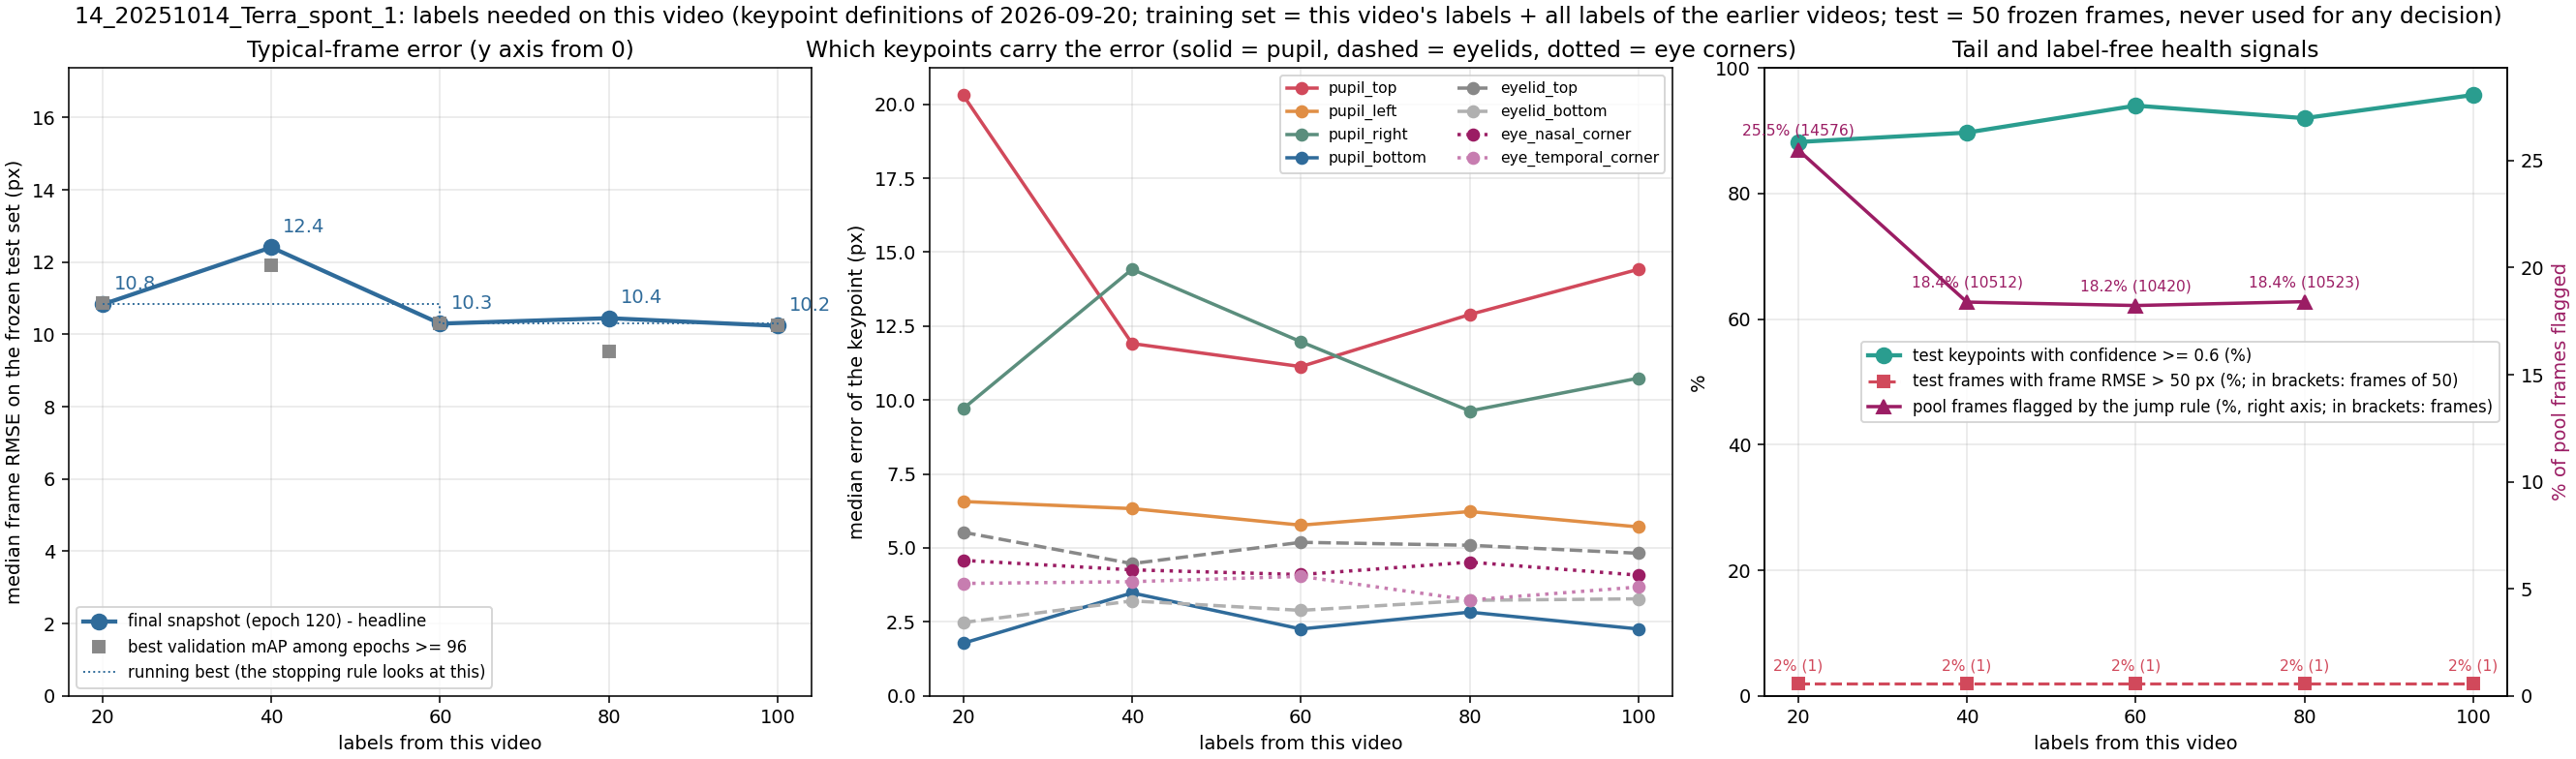

The table this chart was drawn from, first rows:
label, unit, seed, training_frames_this_video, median_frame_rmse_px, median_frame_mean_abs_px, overall_rmse_px, p90_frame_rmse_px, frac_frames_rmse_gt_50px, frac_points_conf_ge_0.6, n_test_frames, n_test_points, snapshot_rule, median_pupil_top_px, median_pupil_bottom_px, median_pupil_left_px, median_pupil_right_px, median_eyelid_top_px, median_eyelid_bottom_px, median_eye_nasal_corner_px, median_eye_temporal_corner_px
x020_step01_final, 14_20251014_Terra_spont_1, 42, 20, 10.83, 7.67, 29.02, 28.74, 0.02, 0.882, 50, 398, final snapshot (120), 20.3, 1.78, 6.57, 9.71, 5.53, 2.48, 4.58, 3.8
x020_step01_mAPlate, 14_20251014_Terra_spont_1, 42, 20, 10.87, 7.86, 38.19, 28.85, 0.02, 0.899, 50, 398, best validation mAP among epochs >= 96 (…, 21.36, 2.23, 6.51, 7.79, 4.62, 2.23, 4.3, 3.61
x040_step02_final, 14_20251014_Terra_spont_1, 42, 40, 12.41, 9.03, 27.68, 25.8, 0.02, 0.897, 50, 398, final snapshot (120), 11.91, 3.48, 6.33, 14.42, 4.47, 3.21, 4.26, 3.86
x040_step02_mAPlate, 14_20251014_Terra_spont_1, 42, 40, 11.92, 8.88, 27.58, 27.45, 0.02, 0.857, 50, 398, best validation mAP among epochs >= 96 (…, 18.0, 3.53, 6.42, 13.72, 4.83, 2.76, 4.1, 4.53
x005_step01_final_sub05a, 14_20251014_Terra_spont_1, 42, 5, 10.93, 7.98, 43.18, 16.72, 0.04, 0.786, 50, 398, final snapshot (120), 9.26, 2.5, 6.12, 10.89, 6.49, 1.73, 4.68, 3.63
x005_step01_mAPlate_sub05a, 14_20251014_Terra_spont_1, 42, 5, 10.02, 7.61, 49.99, 20.75, 0.06, 0.791, 50, 398, best validation mAP among epochs >= 96 (…, 10.74, 2.38, 6.85, 11.12, 5.82, 1.85, 3.57, 3.95
x060_step03_final, 14_20251014_Terra_spont_1, 42, 60, 10.3, 7.6, 44.93, 16.06, 0.02, 0.94, 50, 398, final snapshot (120), 11.13, 2.26, 5.77, 11.97, 5.19, 2.89, 4.1, 4.04
x060_step03_mAPlate, 14_20251014_Terra_spont_1, 42, 60, 10.3, 7.6, 44.93, 16.06, 0.02, 0.94, 50, 398, best validation mAP among epochs >= 96 (…, 11.13, 2.26, 5.77, 11.97, 5.19, 2.89, 4.1, 4.04
x005_step01_final_sub05b, 14_20251014_Terra_spont_1, 42, 5, 10.22, 7.32, 70.64, 169.1, 0.14, 0.802, 50, 398, final snapshot (120), 11.62, 1.89, 6.45, 13.76, 5.12, 2.55, 3.58, 4.02
x005_step01_mAPlate_sub05b, 14_20251014_Terra_spont_1, 42, 5, 10.22, 7.32, 70.64, 169.1, 0.14, 0.802, 50, 398, best validation mAP among epochs >= 96 (…, 11.62, 1.89, 6.45, 13.76, 5.12, 2.55, 3.58, 4.02
x010_step01_final_sub10a, 14_20251014_Terra_spont_1, 42, 10, 9.82, 7.14, 60.59, 22.93, 0.08, 0.744, 50, 398, final snapshot (120), 12.13, 1.65, 6.25, 8.98, 6.3, 2.26, 3.49, 3.41
x010_step01_mAPlate_sub10a, 14_20251014_Terra_spont_1, 42, 10, 9.9, 6.92, 60.48, 17.39, 0.08, 0.729, 50, 398, best validation mAP among epochs >= 96 (…, 12.89, 2.25, 5.86, 9.17, 6.12, 4.04, 4.24, 3.63
x010_step01_final_sub10b, 14_20251014_Terra_spont_1, 42, 10, 10.06, 7.17, 26.88, 25.91, 0.02, 0.854, 50, 398, final snapshot (120), 14.07, 1.98, 5.86, 9.87, 6.54, 1.85, 3.61, 3.23
x010_step01_mAPlate_sub10b, 14_20251014_Terra_spont_1, 42, 10, 10.03, 6.98, 50.18, 30.55, 0.06, 0.781, 50, 398, best validation mAP among epochs >= 96 (…, 14.11, 1.63, 6.86, 9.13, 6.69, 1.58, 3.65, 3.56
x080_step04_final, 14_20251014_Terra_spont_1, 42, 80, 10.45, 7.59, 36.65, 18.14, 0.02, 0.92, 50, 398, final snapshot (120), 12.89, 2.83, 6.23, 9.63, 5.09, 3.23, 4.52, 3.24
x080_step04_mAPlate, 14_20251014_Terra_spont_1, 42, 80, 9.54, 7.15, 29.79, 16.4, 0.02, 0.907, 50, 398, best validation mAP among epochs >= 96 (…, 12.58, 2.51, 5.82, 9.17, 5.43, 2.94, 4.16, 3.49
x100_step05_final, 14_20251014_Terra_spont_1, 42, 100, 10.24, 7.35, 40.38, 26.5, 0.02, 0.957, 50, 398, final snapshot (120), 14.42, 2.26, 5.71, 10.74, 4.82, 3.28, 4.08, 3.68
x100_step05_mAPlate, 14_20251014_Terra_spont_1, 42, 100, 10.24, 7.35, 40.38, 26.5, 0.02, 0.957, 50, 398, best validation mAP among epochs >= 96 (…, 14.42, 2.26, 5.71, 10.74, 4.82, 3.28, 4.08, 3.68
